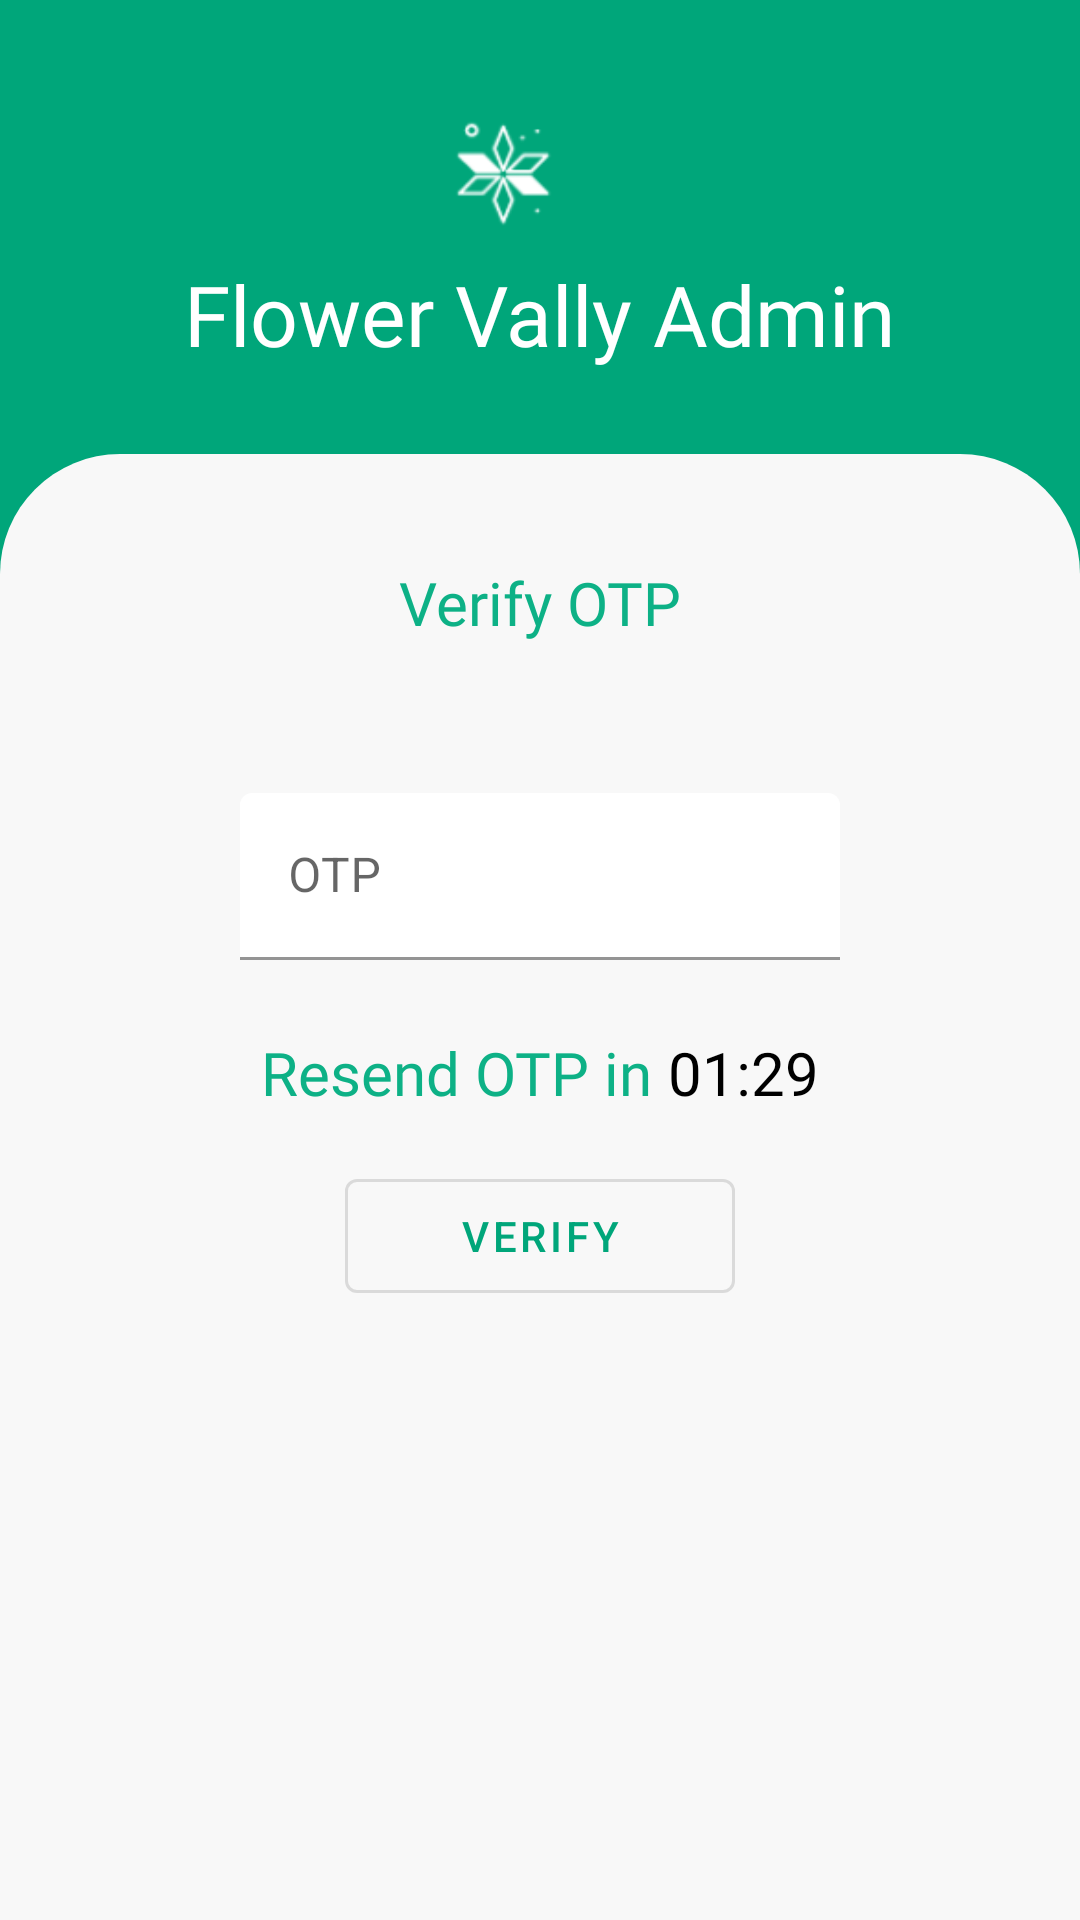

Layout XML and referenced resources for this Android screen:
<!-- AndroidManifest.xml: application theme Theme.FlowerVallyAdmin -->
<!-- res/layout/fragment_o_t_p_verification.xml -->
<?xml version="1.0" encoding="utf-8"?>
<RelativeLayout xmlns:android="http://schemas.android.com/apk/res/android"
    xmlns:app="http://schemas.android.com/apk/res-auto"
    xmlns:tools="http://schemas.android.com/tools"
    android:layout_width="match_parent"
    android:layout_height="match_parent"
    android:background="#00a67a"
    tools:context=".fragment.OTPVerificationFragment">

    <androidx.appcompat.widget.LinearLayoutCompat
        android:id="@+id/app_bar"
        android:layout_width="match_parent"
        android:layout_height="wrap_content"
        android:layout_marginTop="26dp"
        android:gravity="center"
        android:orientation="vertical">

        <androidx.appcompat.widget.AppCompatImageView
            android:id="@+id/logo"
            android:layout_width="60dp"
            android:layout_height="60dp"
            android:layout_centerInParent="true"
            android:layout_marginEnd="12dp"
            android:src="@drawable/logo" />

        <androidx.appcompat.widget.AppCompatTextView
            android:layout_width="wrap_content"
            android:layout_height="wrap_content"
            android:layout_below="@id/logo"
            android:layout_centerHorizontal="true"
            android:fontFamily="@font/poppins_medium"
            android:text="@string/app_name"
            android:textColor="@color/white"
            android:textSize="28sp" />


    </androidx.appcompat.widget.LinearLayoutCompat>

    <androidx.appcompat.widget.LinearLayoutCompat
        android:layout_width="match_parent"
        android:layout_height="match_parent"
        android:layout_below="@+id/app_bar"
        android:layout_marginTop="28dp"
        android:background="@drawable/home_top_corner_bg"
        android:orientation="vertical">

        <androidx.appcompat.widget.LinearLayoutCompat
            android:layout_width="match_parent"
            android:layout_height="wrap_content"
            android:layout_marginStart="16dp"
            android:layout_marginTop="36dp"
            android:layout_marginEnd="16dp"
            android:gravity="center">

            <androidx.appcompat.widget.AppCompatTextView
                android:layout_width="wrap_content"
                android:layout_height="wrap_content"
                android:layout_alignParentStart="true"
                android:fontFamily="@font/poppins_medium"
                android:text="Verify OTP"
                android:textColor="@color/green_200"
                android:textSize="20sp" />


        </androidx.appcompat.widget.LinearLayoutCompat>

        <androidx.appcompat.widget.LinearLayoutCompat
            android:layout_width="match_parent"
            android:layout_height="wrap_content"
            android:layout_marginTop="26dp"
            android:gravity="center"
            android:orientation="vertical"
            android:padding="16dp">

            <com.google.android.material.textfield.TextInputLayout
                android:layout_width="200dp"
                android:layout_height="wrap_content"
                android:layout_margin="8dp"
                android:gravity="center"
                android:hint="OTP"
                android:textAlignment="center"
                app:boxBackgroundColor="@color/white">

                <com.google.android.material.textfield.TextInputEditText
                    android:id="@+id/otp"
                    android:layout_width="match_parent"
                    android:layout_height="wrap_content"
                    android:inputType="number"
                    android:maxLength="6"
                    android:textAlignment="center" />

            </com.google.android.material.textfield.TextInputLayout>

            <androidx.appcompat.widget.LinearLayoutCompat
                android:layout_width="match_parent"
                android:layout_height="wrap_content"
                android:layout_marginStart="16dp"
                android:layout_marginTop="16dp"
                android:layout_marginEnd="16dp"
                android:gravity="center">

                <androidx.appcompat.widget.AppCompatTextView
                    android:layout_width="wrap_content"
                    android:layout_height="wrap_content"
                    android:layout_alignParentStart="true"
                    android:fontFamily="@font/poppins_medium"
                    android:text="Resend OTP in "
                    android:textColor="@color/green_200"
                    android:textSize="20sp" />

                <androidx.appcompat.widget.AppCompatTextView
                    android:layout_width="wrap_content"
                    android:id="@+id/timer"
                    android:layout_height="wrap_content"
                    android:layout_alignParentStart="true"
                    android:fontFamily="@font/poppins_medium"
                    android:text="01:29"
                    android:textColor="@color/black"
                    android:textSize="20sp" />


            </androidx.appcompat.widget.LinearLayoutCompat>


            <com.google.android.material.button.MaterialButton
                android:id="@+id/btn_verify"
                style="@style/Widget.MaterialComponents.Button.OutlinedButton"
                android:layout_width="130dp"
                android:layout_height="50dp"
                android:layout_marginTop="16dp"
                android:text="@string/verify"
                android:textColor="@color/green_700" />
        </androidx.appcompat.widget.LinearLayoutCompat>


    </androidx.appcompat.widget.LinearLayoutCompat>

</RelativeLayout>
<!-- resources referenced by this layout -->
<resources>
  <color name="black">#FF000000</color>
  <color name="green_200">#0DB186</color>
  <color name="green_700">#00a67a</color>
  <color name="white">#FFFFFFFF</color>
  <!-- drawable home_top_corner_bg (drawable) -->
  <?xml version="1.0" encoding="utf-8"?>
  <shape xmlns:android="http://schemas.android.com/apk/res/android"
      android:shape="rectangle">
  
      <solid android:color="#f8f8f8" />
      <corners
          android:topRightRadius="40dp"
          android:topLeftRadius="40dp" />
  </shape>
  <!-- drawable logo: png bitmap (drawable, 22424 bytes) -->
  <string name="app_name">Flower Vally Admin</string>
  <string name="verify">Verify</string>
  <style name="Theme.FlowerVallyAdmin" parent="Theme.MaterialComponents.DayNight.NoActionBar">
          
          <item name="colorPrimary">@color/colorPrimary</item>
          <item name="colorPrimaryVariant">@color/colorPrimaryDark</item>
          <item name="colorOnPrimary">@color/backgroundcolor</item>
          
          <item name="android:statusBarColor" tools:targetApi="l">?attr/colorPrimaryVariant</item>
          
      </style>
  <color name="colorPrimary">#FFC107</color>
  <color name="colorPrimaryDark">#FFA000</color>
  <color name="backgroundcolor">#fcfcfc</color>
</resources>
